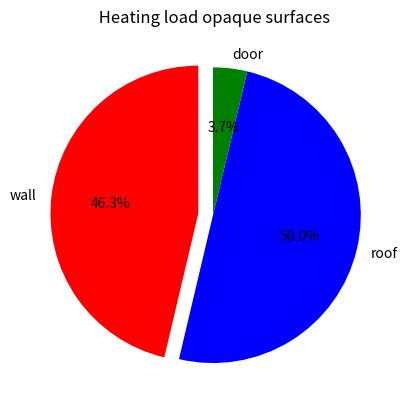
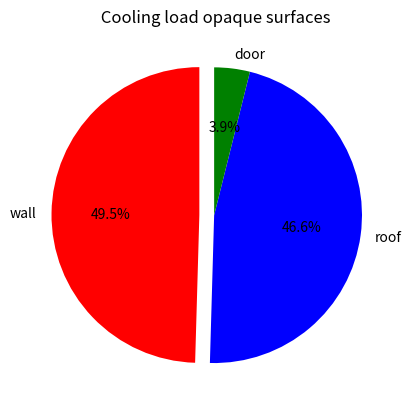
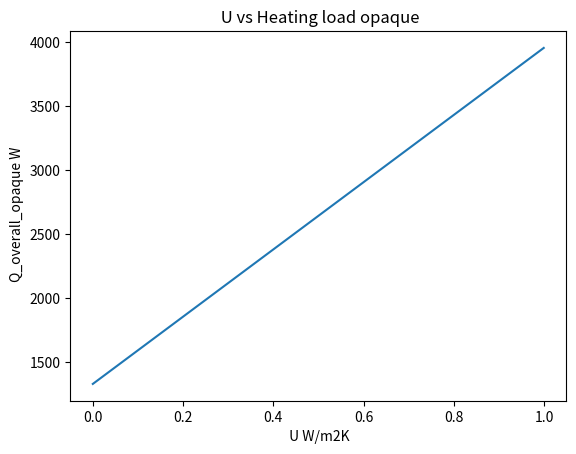

Write the Python code that produced these figures, in order.
# -*- coding: utf-8 -*-
import pandas as pd
import numpy as np
import matplotlib.pyplot as plt

# Considering RLF example I

#Heating load pie chart

items1 = [1,2,3]
labels1 = ["wall","roof","door"]
Heating_load_opaque = [1149.2,1240,92.5]
cols1=["r","b","g"]
plt.figure()
plt.title(" Heating load opaque surfaces")
fig1=plt.pie(Heating_load_opaque,labels=labels1,colors=cols1,startangle=90,explode=(0.1,0,0), autopct='%1.1f%%')
plt.figure(1)

#Cooling load pie chart

items2 = [4,5,6]
labels2 = ["wall","roof","door"]
Cooling_load_opaque = [547.5,514.6,43]
cols2=["r","b","g"]
plt.figure()
plt.title(" Cooling load opaque surfaces")
fig2=plt.pie(Cooling_load_opaque,labels=labels2,colors=cols2,startangle=90,explode=(0.1,0,0), autopct='%1.1f%%')
plt.figure(2)

# U vs Heating load opaque plot

x=np.arange(0,1,0.001) # range of U values, I use a numpy command to create a range of float elements

x_series = pd.Series(x)
Overall_heating_load_opaque=sum(Heating_load_opaque)#overall heating load of the opaque surfaces 
heating_load_door_roof = Overall_heating_load_opaque-1149.2 #heating load of the opaque surfaces without the heating load of the wall

# defining a function that calculate the values of the wall heating load for each U

def UFunction(x):
    y=1149.2*x/(0.438)
    return y

y_series = x_series.apply(UFunction)+heating_load_door_roof #array that contains the values of the wall heating load for each U

# plotting U vs Heating load opaque trend

plt.figure()
plt.title(" U vs Heating load opaque")
plt.xlabel(" U W/m2K")
plt.ylabel(" Q_overall_opaque W")
fig3=plt.plot(x_series,y_series)
plt.figure(3)
